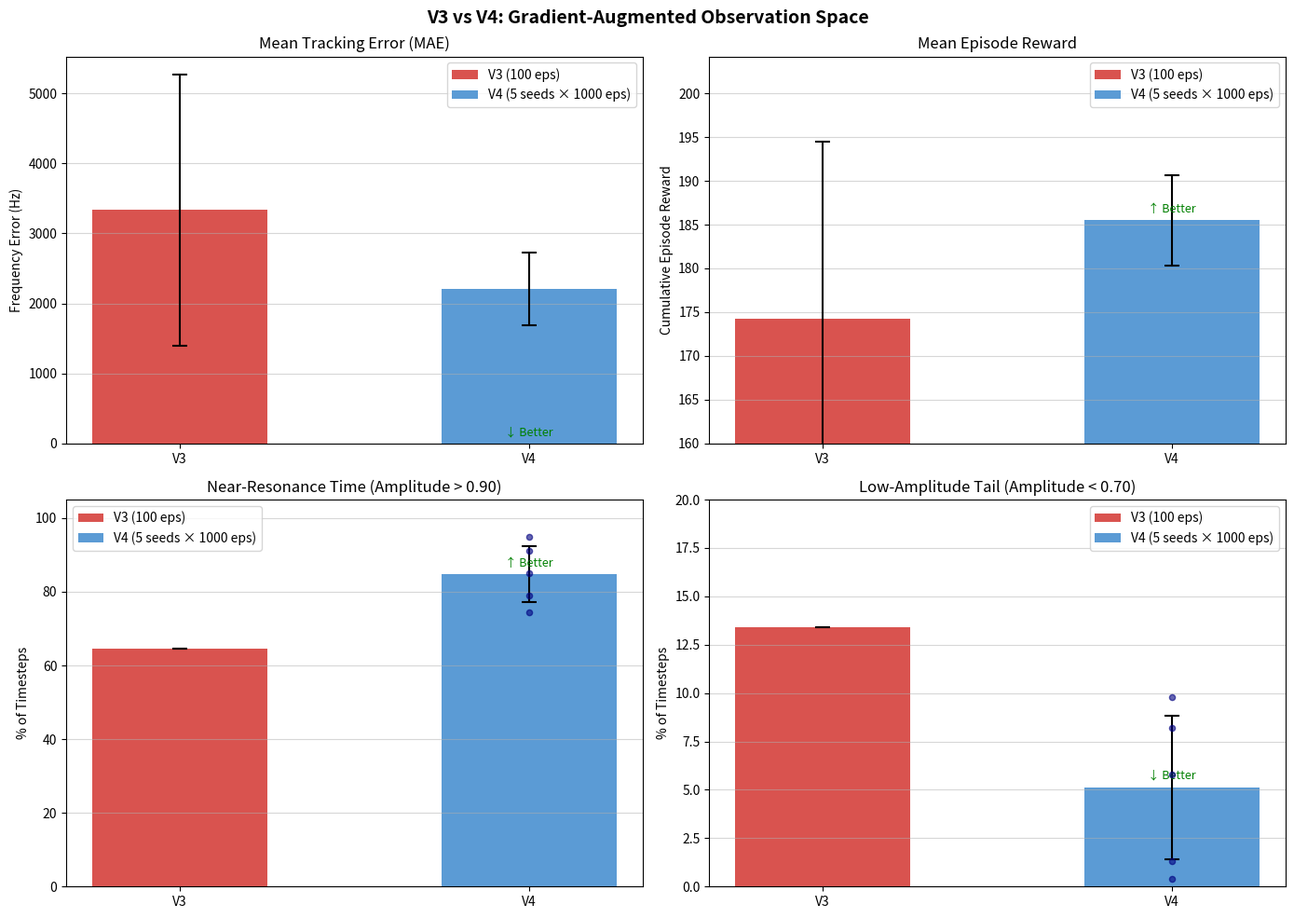

The matplotlib source for this figure:
import os
import numpy as np
import matplotlib
matplotlib.use('Agg')
import matplotlib.pyplot as plt

v3_mae = 3333
v3_mae_std = 1932
v3_reward = 174.3
v3_reward_std = 20.2
v3_near_resonance = 64.5
v3_low_amp = 13.4

v4_mae_per_seed = [2288, 1731, 2608, 1510, 2887]
v4_reward_per_seed = [184.5, 190.2, 181.4, 192.5, 178.9]
v4_near_resonance_per_seed = [85.0, 91.2, 78.9, 94.8, 74.3]
v4_low_amp_per_seed = [5.8, 1.3, 8.2, 0.4, 9.8]

v4_mae_mean = np.mean(v4_mae_per_seed)
v4_mae_std = np.std(v4_mae_per_seed)
v4_reward_mean = np.mean(v4_reward_per_seed)
v4_reward_std = np.std(v4_reward_per_seed)
v4_near_resonance_mean = np.mean(v4_near_resonance_per_seed)
v4_near_resonance_std = np.std(v4_near_resonance_per_seed)
v4_low_amp_mean = np.mean(v4_low_amp_per_seed)
v4_low_amp_std = np.std(v4_low_amp_per_seed)

if __name__ == "__main__":
    print("=== V3 vs V4 Aggregate Comparison ===")
    print(f"MAE:            V3 = {v3_mae:.0f} ± {v3_mae_std:.0f} Hz        |  V4 = {v4_mae_mean:.0f} ± {v4_mae_std:.0f} Hz")
    print(f"Reward:         V3 = {v3_reward:.1f} ± {v3_reward_std:.1f}        |  V4 = {v4_reward_mean:.1f} ± {v4_reward_std:.1f}")
    print(f"Amp > 0.90:     V3 = {v3_near_resonance:.1f}%        |  V4 = {v4_near_resonance_mean:.1f}% ± {v4_near_resonance_std:.1f}%")
    print(f"Amp < 0.70:     V3 = {v3_low_amp:.1f}%        |  V4 = {v4_low_amp_mean:.1f}% ± {v4_low_amp_std:.1f}%")

    fig, axs = plt.subplots(2, 2, figsize=(14, 10))
    fig.suptitle("V3 vs V4: Gradient-Augmented Observation Space", fontsize=14, fontweight='bold')

    axs[0, 0].set_title("Mean Tracking Error (MAE)")
    axs[0, 0].bar(0, v3_mae, yerr=v3_mae_std, width=0.5, color='#d9534f', label='V3 (100 eps)', error_kw=dict(ecolor='black', capsize=6, capthick=1.5))
    axs[0, 0].bar(1, v4_mae_mean, yerr=v4_mae_std, width=0.5, color='#5b9bd5', label='V4 (5 seeds × 1000 eps)', error_kw=dict(ecolor='black', capsize=6, capthick=1.5))
    axs[0, 0].set_xticks([0, 1])
    axs[0, 0].set_xticklabels(['V3', 'V4'])
    axs[0, 0].set_ylabel("Frequency Error (Hz)")
    axs[0, 0].legend()
    axs[0, 0].grid(axis='y', alpha=0.5)
    axs[0, 0].text(1, v4_mae_mean * 0.05, '↓ Better', ha='center', fontsize=9, color='green')

    axs[0, 1].set_title("Mean Episode Reward")
    axs[0, 1].bar(0, v3_reward, yerr=v3_reward_std, width=0.5, color='#d9534f', label='V3 (100 eps)', error_kw=dict(ecolor='black', capsize=6, capthick=1.5))
    axs[0, 1].bar(1, v4_reward_mean, yerr=v4_reward_std, width=0.5, color='#5b9bd5', label='V4 (5 seeds × 1000 eps)', error_kw=dict(ecolor='black', capsize=6, capthick=1.5))
    axs[0, 1].set_xticks([0, 1])
    axs[0, 1].set_xticklabels(['V3', 'V4'])
    axs[0, 1].set_ylabel("Cumulative Episode Reward")
    axs[0, 1].set_ylim(bottom=160)
    axs[0, 1].legend()
    axs[0, 1].grid(axis='y', alpha=0.5)
    axs[0, 1].text(1, v4_reward_mean * 1.005, '↑ Better', ha='center', fontsize=9, color='green')

    axs[1, 0].set_title("Near-Resonance Time (Amplitude > 0.90)")
    axs[1, 0].bar(0, v3_near_resonance, yerr=0, width=0.5, color='#d9534f', label='V3 (100 eps)', error_kw=dict(ecolor='black', capsize=6, capthick=1.5))
    axs[1, 0].bar(1, v4_near_resonance_mean, yerr=v4_near_resonance_std, width=0.5, color='#5b9bd5', label='V4 (5 seeds × 1000 eps)', error_kw=dict(ecolor='black', capsize=6, capthick=1.5))
    axs[1, 0].set_xticks([0, 1])
    axs[1, 0].set_xticklabels(['V3', 'V4'])
    axs[1, 0].set_ylabel("% of Timesteps")
    axs[1, 0].set_ylim(0, 105)
    axs[1, 0].legend()
    axs[1, 0].grid(axis='y', alpha=0.5)
    axs[1, 0].text(1, v4_near_resonance_mean + 2, '↑ Better', ha='center', fontsize=9, color='green')
    for i, val in enumerate(v4_near_resonance_per_seed):
        axs[1, 0].scatter(1, val, color='navy', s=20, zorder=5, alpha=0.6)

    axs[1, 1].set_title("Low-Amplitude Tail (Amplitude < 0.70)")
    axs[1, 1].bar(0, v3_low_amp, yerr=0, width=0.5, color='#d9534f', label='V3 (100 eps)', error_kw=dict(ecolor='black', capsize=6, capthick=1.5))
    axs[1, 1].bar(1, v4_low_amp_mean, yerr=v4_low_amp_std, width=0.5, color='#5b9bd5', label='V4 (5 seeds × 1000 eps)', error_kw=dict(ecolor='black', capsize=6, capthick=1.5))
    axs[1, 1].set_xticks([0, 1])
    axs[1, 1].set_xticklabels(['V3', 'V4'])
    axs[1, 1].set_ylabel("% of Timesteps")
    axs[1, 1].set_ylim(0, 20)
    axs[1, 1].legend()
    axs[1, 1].grid(axis='y', alpha=0.5)
    axs[1, 1].text(1, v4_low_amp_mean + 0.5, '↓ Better', ha='center', fontsize=9, color='green')
    for i, val in enumerate(v4_low_amp_per_seed):
        axs[1, 1].scatter(1, val, color='navy', s=20, zorder=5, alpha=0.6)

    plt.tight_layout()
    os.makedirs("data_logs", exist_ok=True)
    plt.savefig("data_logs/v3_v4_comparison.png", dpi=150)
    print("Comparison figure saved to data_logs/v3_v4_comparison.png")
